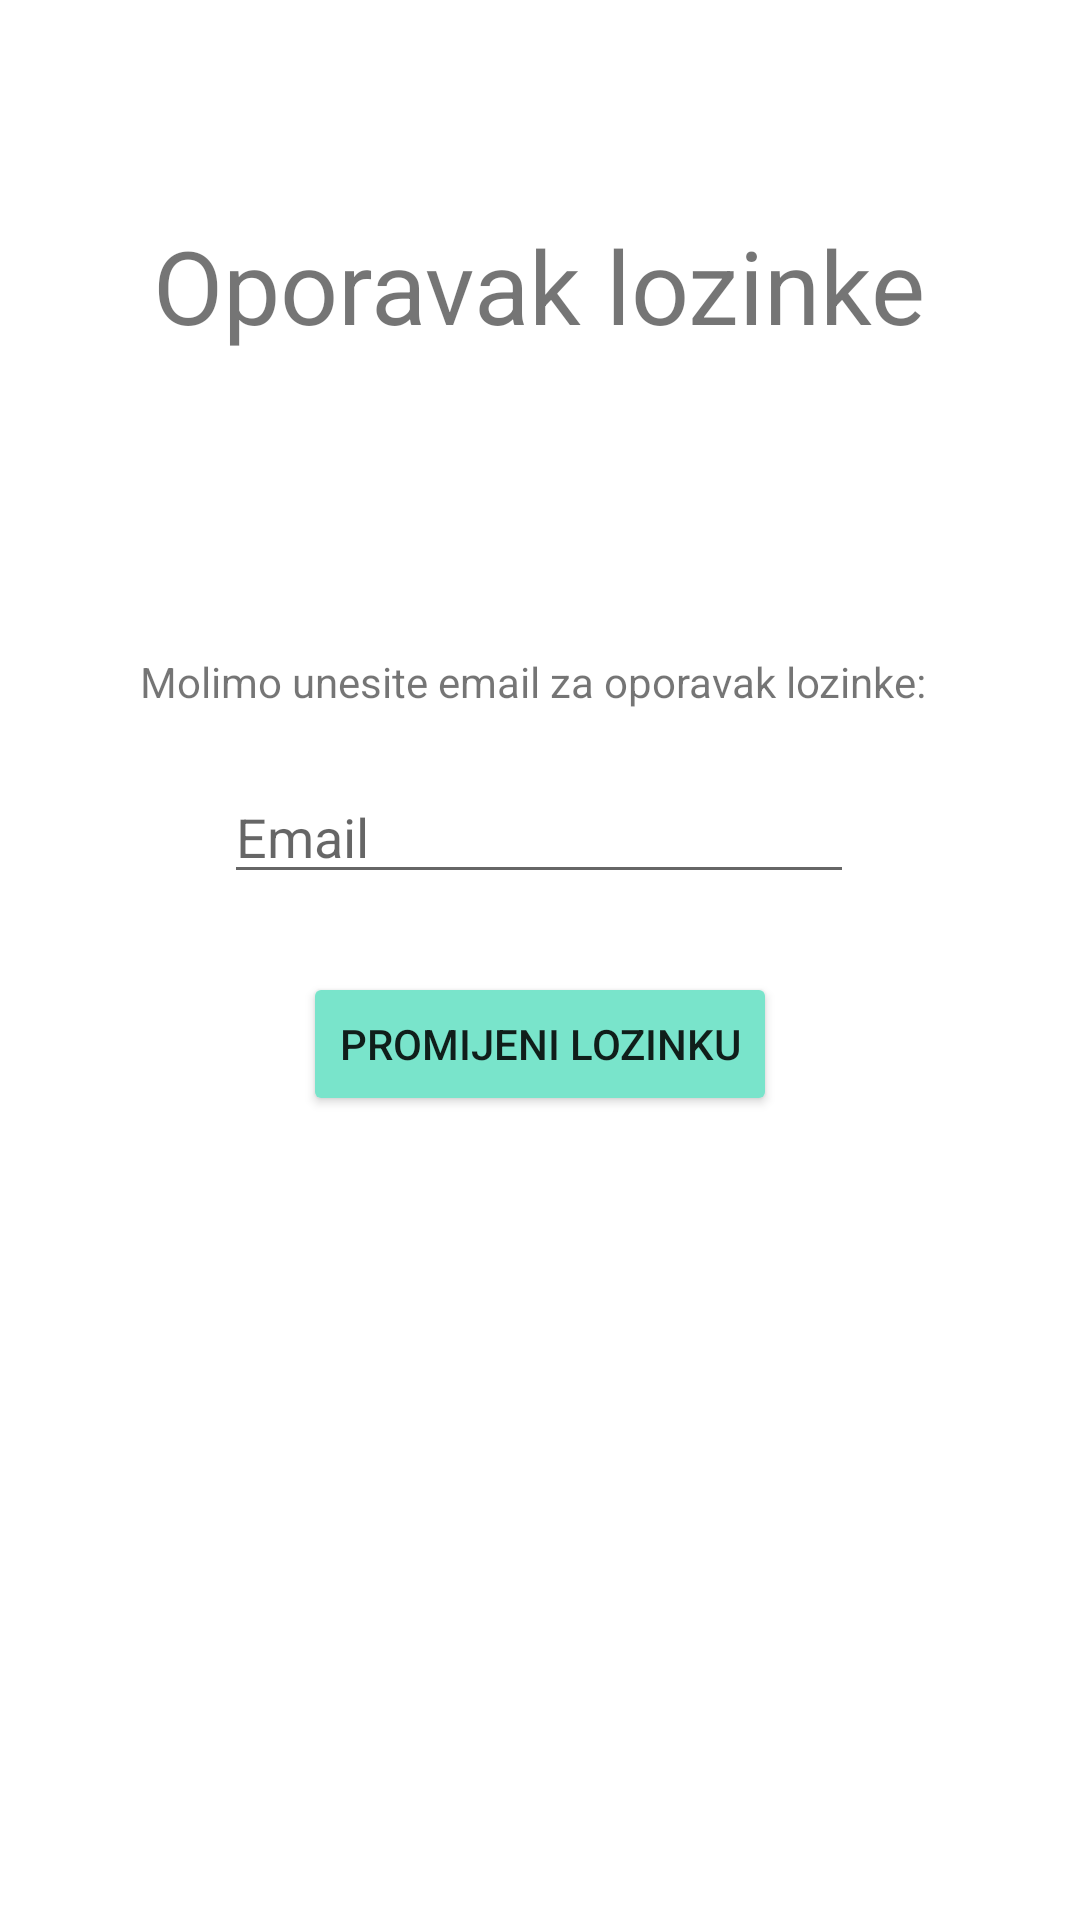

Write the Android layout XML for this screen, with the resource values it uses.
<!-- AndroidManifest.xml: application theme Theme.ZavrsniRad -->
<!-- res/layout/activity_forgot_password.xml -->
<?xml version="1.0" encoding="utf-8"?>
<androidx.constraintlayout.widget.ConstraintLayout xmlns:android="http://schemas.android.com/apk/res/android"
    xmlns:app="http://schemas.android.com/apk/res-auto"
    xmlns:tools="http://schemas.android.com/tools"
    android:layout_width="match_parent"
    android:layout_height="match_parent"
    tools:context=".ForgotPassword">

    <EditText
        android:id="@+id/resetEmail"
        android:layout_width="wrap_content"
        android:layout_height="wrap_content"
        android:layout_marginTop="220dp"
        android:ems="10"
        android:hint="Email"
        android:inputType="textEmailAddress"
        app:layout_constraintBottom_toTopOf="@+id/resetPasswordBtn"
        app:layout_constraintEnd_toEndOf="parent"
        app:layout_constraintHorizontal_bias="0.497"
        app:layout_constraintStart_toStartOf="parent"
        app:layout_constraintTop_toTopOf="parent"
        app:layout_constraintVertical_bias="0.586" />

    <Button
        android:id="@+id/resetPasswordBtn"
        android:layout_width="wrap_content"
        android:layout_height="wrap_content"
        android:layout_marginBottom="268dp"
        android:backgroundTint="#79E4CB"
        android:onClick="handleResetPassword"
        android:text="Promijeni lozinku"
        app:layout_constraintBottom_toBottomOf="parent"
        app:layout_constraintEnd_toEndOf="parent"
        app:layout_constraintStart_toStartOf="parent" />

    <ProgressBar
        android:id="@+id/progressBar3"
        style="?android:attr/progressBarStyle"
        android:layout_width="wrap_content"
        android:layout_height="wrap_content"
        android:backgroundTint="#79E4CB"
        android:visibility="invisible"
        app:layout_constraintBottom_toBottomOf="parent"
        app:layout_constraintEnd_toEndOf="parent"
        app:layout_constraintStart_toStartOf="parent"
        app:layout_constraintTop_toBottomOf="@+id/resetPasswordBtn"
        app:layout_constraintVertical_bias="0.23000002"
        tools:visibility="visible" />

    <TextView
        android:id="@+id/textView3"
        android:layout_width="wrap_content"
        android:layout_height="wrap_content"
        android:text="Oporavak lozinke"
        android:textSize="34sp"
        app:layout_constraintBottom_toTopOf="@+id/resetEmail"
        app:layout_constraintEnd_toEndOf="parent"
        app:layout_constraintHorizontal_bias="0.498"
        app:layout_constraintStart_toStartOf="parent"
        app:layout_constraintTop_toTopOf="parent"
        app:layout_constraintVertical_bias="0.343" />

    <TextView
        android:id="@+id/textView6"
        android:layout_width="267dp"
        android:layout_height="29dp"
        android:text="Molimo unesite email za oporavak lozinke:"
        app:layout_constraintBottom_toTopOf="@+id/resetEmail"
        app:layout_constraintEnd_toEndOf="parent"
        app:layout_constraintStart_toStartOf="parent"
        app:layout_constraintTop_toBottomOf="@+id/textView3"
        app:layout_constraintVertical_bias="0.908" />

</androidx.constraintlayout.widget.ConstraintLayout>
<!-- resources referenced by this layout -->
<resources>
  <style name="Theme.ZavrsniRad" parent="Theme.MaterialComponents.DayNight.DarkActionBar">
          
          <item name="colorPrimary">@color/teal_200</item>
          <item name="colorPrimaryVariant">@color/teal_200</item>
          <item name="colorOnPrimary">@color/white</item>
          
          <item name="colorSecondary">@color/teal_200</item>
          <item name="colorSecondaryVariant">@color/teal_700</item>
          <item name="colorOnSecondary">@color/black</item>
          
          <item name="android:statusBarColor" tools:targetApi="l">?attr/colorPrimaryVariant</item>
          
      </style>
  <color name="teal_200">#35DCEA</color>
  <color name="white">#FFFFFFFF</color>
  <color name="teal_700">#FF018786</color>
  <color name="black">#FF000000</color>
</resources>
